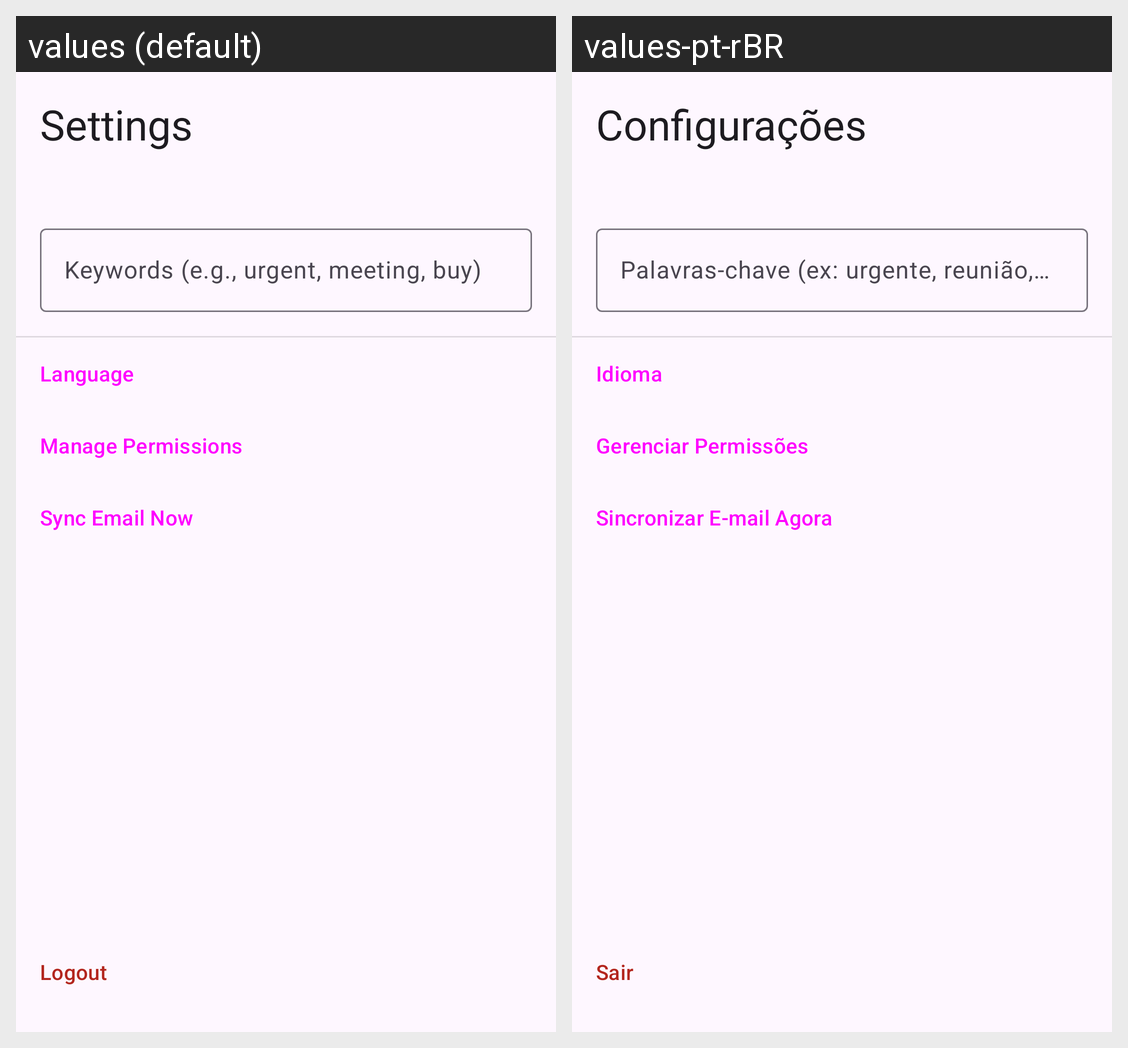

Here is an Android app screen in its default locale and in the app's own translations. Write out the translated-string differences for the strings that appear on this screen.
Android screen res/layout/fragment_settings.xml rendered under 2 locales, left to right: values (default), values-pt-rBR. Device: Nexus 5 (rendered at 1080×1920; each locale shown at half size, 540×960, under a caption strip naming it); theme Theme.QuickBook.
Strings drawn on this screen, with the default value and each locale's value (text and hints the layout hard-codes, and strings that could not be matched under every locale, appear in the picture but are not listed):

title_settings
  values: Settings
  values-pt-rBR: Configurações

keywords_hint
  values: Keywords (e.g., urgent, meeting, buy)
  values-pt-rBR: Palavras-chave (ex: urgente, reunião, comprar)

language
  values: Language
  values-pt-rBR: Idioma

manage_permissions
  values: Manage Permissions
  values-pt-rBR: Gerenciar Permissões

sync_email_now
  values: Sync Email Now
  values-pt-rBR: Sincronizar E-mail Agora

logout
  values: Logout
  values-pt-rBR: Sair
